Run: headless pygame with SDL's dummy video driver; simulated clock (each Clock.tick advances the game by its frame time, no real sleeping); random seed 0; keys injected as events and as key.get_pressed() state; mouse plan: one left click at the window centre at the start of phase 2, then a move to the lower-right quarter at the start of phase 3.
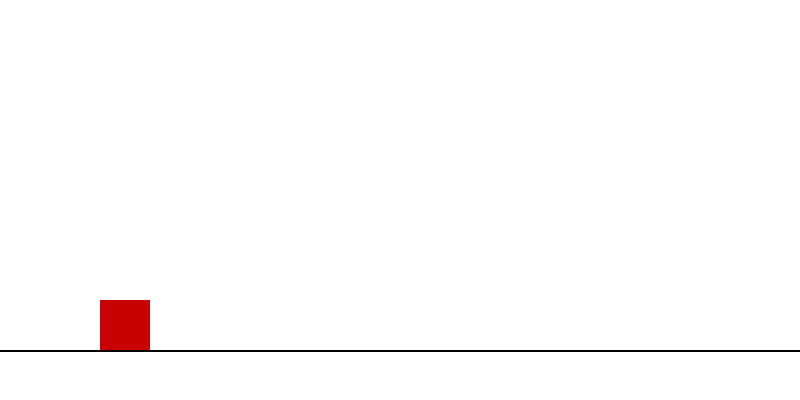
Frame 1 of 4 · flips 1–60 · no input
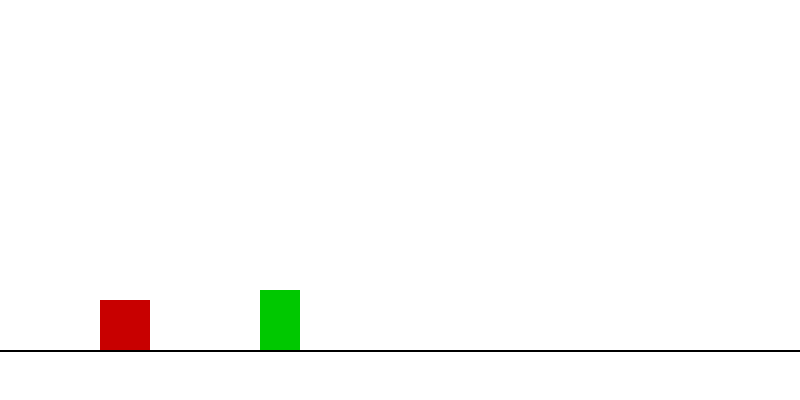
Frame 2 of 4 · flips 61–180 · clicked the window centre · tapped SPACE, RETURN · held RIGHT (→), D
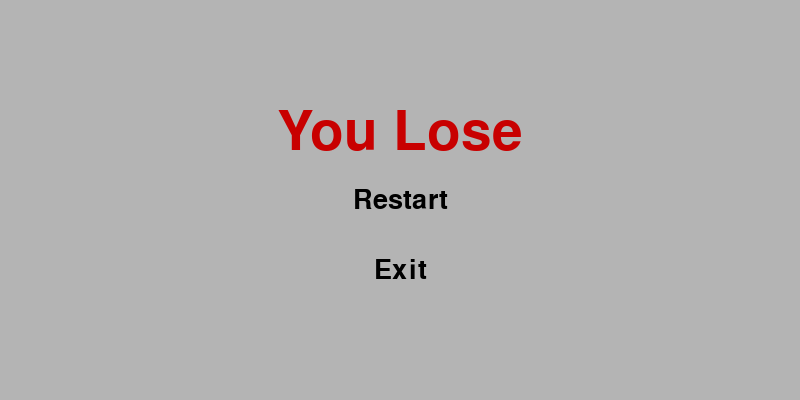
Frame 3 of 4 · flips 181–300 · moved the mouse to the lower-right quarter · held DOWN (↓), S
Frame 4 of 4 · flips 301–420 · held LEFT (←), A, UP (↑), W · screen unchanged from frame 3, image omitted

The pygame program that drew these frames:

import pygame
import sys

pygame.init()


ANCHO, ALTURA = 800, 400
pantalla = pygame.display.set_mode((ANCHO, ALTURA))
pygame.display.set_caption("Wagon Wild")


clock = pygame.time.Clock()
FPS = 60


WHITE = (255, 255, 255)
BLACK = (0, 0, 0)
RED = (200, 0, 0)
GREEN = (0, 200, 0)
GRAY = (180, 180, 180)
PISO = ALTURA - 50


def mostrar_texto(texto, tamaño, color, x, y, centrado=True):
    fuente = pygame.font.SysFont(None, tamaño)
    render = fuente.render(texto, True, color)
    rect = render.get_rect(center=(x, y)) if centrado else render.get_rect(topleft=(x, y))
    pantalla.blit(render, rect)
    return rect


def pantalla_fin():
    while True:
        pantalla.fill(GRAY)
        mostrar_texto("You Lose", 80, RED, ANCHO // 2, ALTURA // 3)

        boton_reiniciar = mostrar_texto("Restart", 40, BLACK, ANCHO // 2, ALTURA // 2)
        boton_salir = mostrar_texto("Exit", 40, BLACK, ANCHO // 2, ALTURA // 2 + 70)

        for evento in pygame.event.get():
            if evento.type == pygame.QUIT:
                pygame.quit()
                sys.exit()
            if evento.type == pygame.MOUSEBUTTONDOWN:
                if boton_reiniciar.collidepoint(evento.pos):
                    juego()  
                if boton_salir.collidepoint(evento.pos):
                    pygame.quit()
                    sys.exit()

        pygame.display.flip()
        clock.tick(30)


def juego():
    carro_ancho, carro_altura = 50, 50
    carro_x = 100
    carro_y = PISO - carro_altura
    carro_vel_y = 0
    salto = False
    gravedad = 1

    obstaculos = []
    obstaculo_ancho = 40
    obstaculo_alto = 60
    obstaculo_vel = 6
    spawn = 0

    running = True
    while running:
        clock.tick(FPS)
        pantalla.fill(WHITE)

        
        pygame.draw.line(pantalla, BLACK, (0, PISO), (ANCHO, PISO), 2)

        
        for evento in pygame.event.get():
            if evento.type == pygame.QUIT:
                pygame.quit()
                sys.exit()
            if evento.type == pygame.KEYDOWN:
                if evento.key == pygame.K_SPACE and not salto:
                    carro_vel_y = -15
                    salto = True

        
        carro_vel_y += gravedad
        carro_y += carro_vel_y
        if carro_y >= PISO - carro_altura:
            carro_y = PISO - carro_altura
            salto = False

        
        spawn += 1
        if spawn > 90:
            nuevo_obs = pygame.Rect(ANCHO, PISO - obstaculo_alto, obstaculo_ancho, obstaculo_alto)
            obstaculos.append(nuevo_obs)
            spawn = 0

        
        for obs in obstaculos:
            obs.x -= obstaculo_vel

        
        obstaculos = [obs for obs in obstaculos if obs.x + obstaculo_ancho > 0]

    
        rect_carro = pygame.Rect(carro_x, carro_y, carro_ancho, carro_altura)
        for obs in obstaculos:
            if rect_carro.colliderect(obs):
                running = False

        
        pygame.draw.rect(pantalla, RED, (carro_x, carro_y, carro_ancho, carro_altura))
        for obs in obstaculos:
            pygame.draw.rect(pantalla, GREEN, obs)

        pygame.display.flip()

    pantalla_fin()  


juego()
